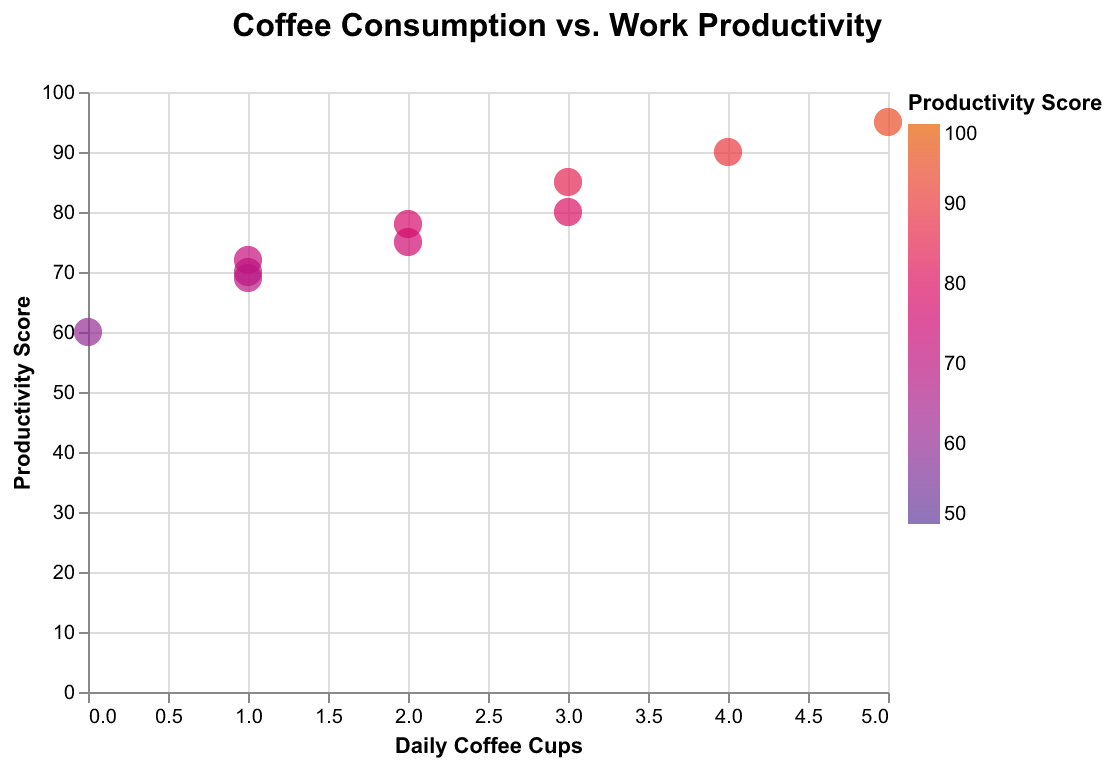

Source data for this figure (header and first rows):
Day, Coffee Cups, Productivity Score
2023-03-15, 1, 70
2023-03-16, 3, 80
2023-03-17, 2, 75
2023-03-18, 0, 60
2023-03-19, 4, 90
2023-03-20, 2, 78
2023-03-21, 1, 72
2023-03-22, 3, 85
2023-03-23, 1, 69
2023-03-24, 5, 95
